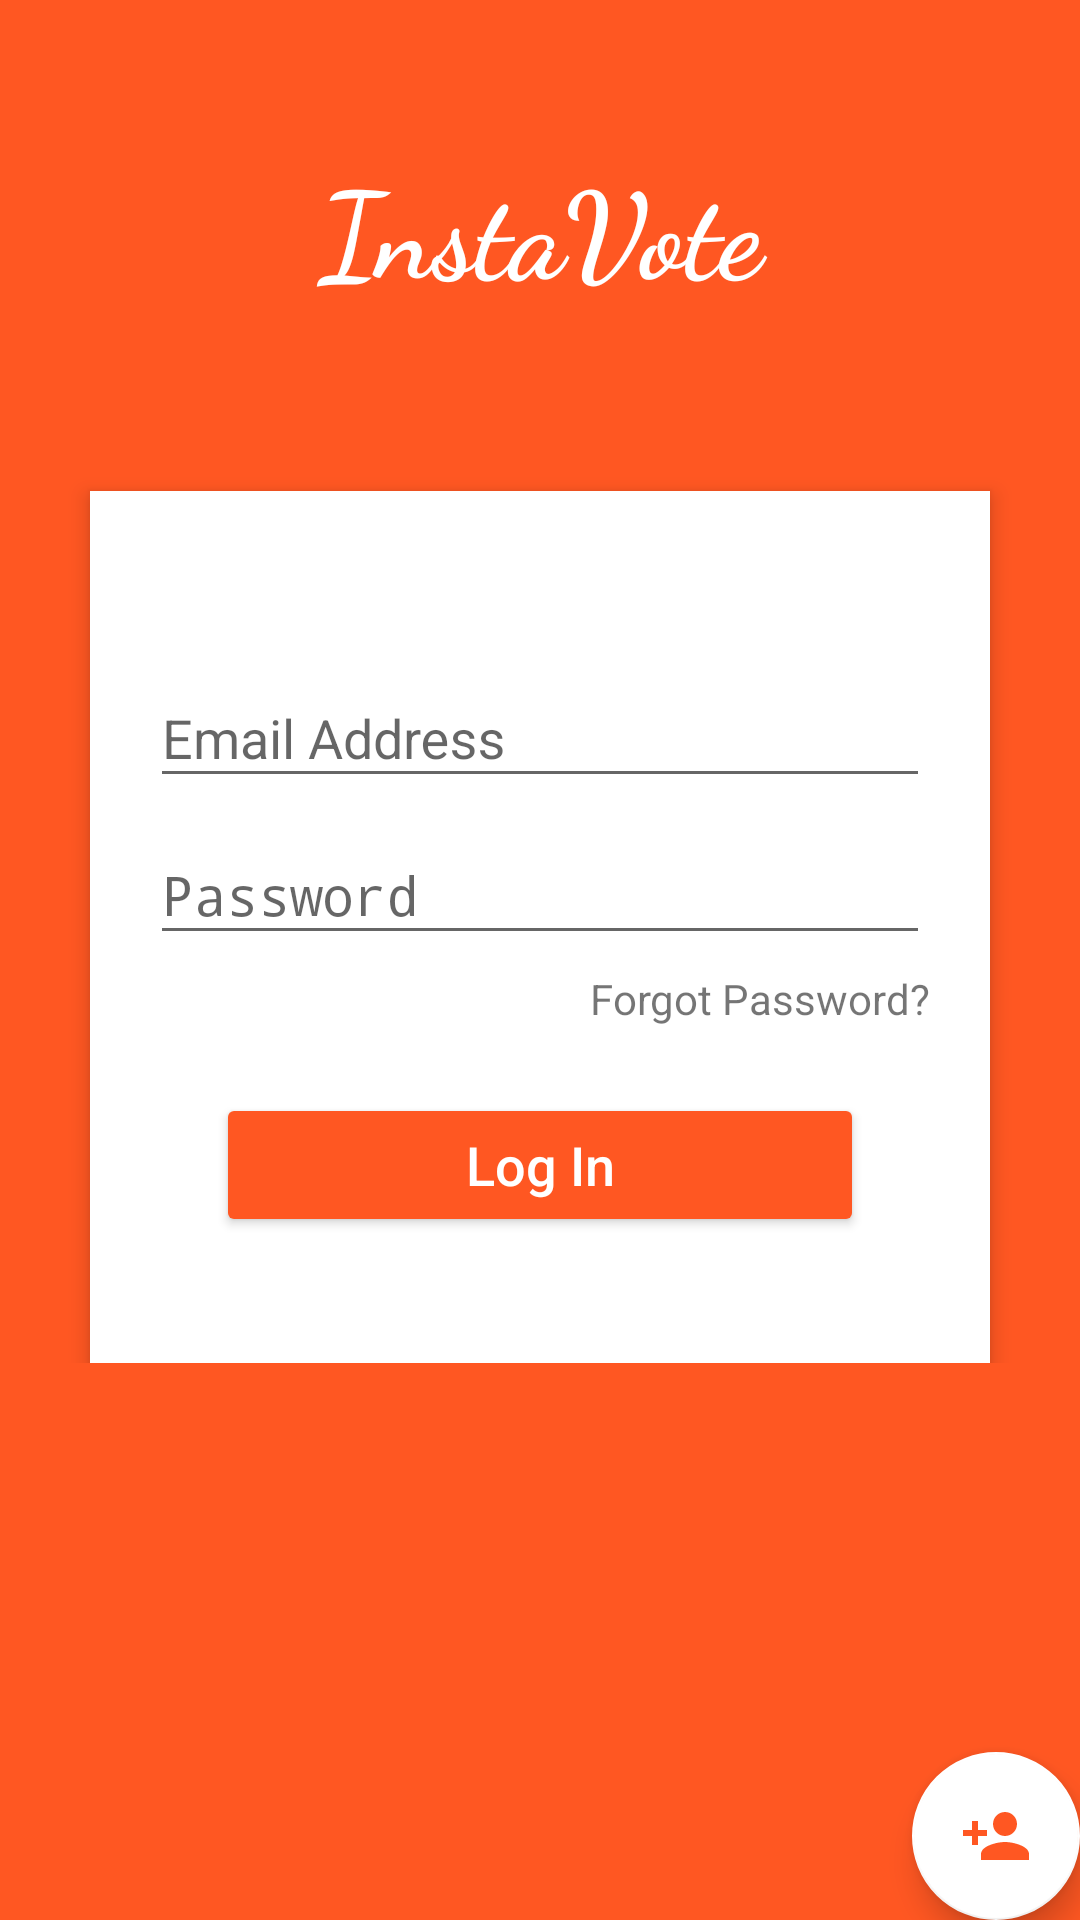

Reconstruct the res/layout file that produces this screen, plus the resources it refers to.
<!-- AndroidManifest.xml: application theme AppTheme -->
<!-- res/layout/activity_sign_in.xml -->
<?xml version="1.0" encoding="utf-8"?>
<android.support.design.widget.CoordinatorLayout xmlns:android="http://schemas.android.com/apk/res/android"
    xmlns:app="http://schemas.android.com/apk/res-auto"
    xmlns:tools="http://schemas.android.com/tools"
    android:id="@+id/layout"
    android:layout_width="match_parent"
    android:layout_height="match_parent"
    tools:context="com.example.jama.selfievselfie.SignIn">

    <android.support.design.widget.AppBarLayout
        android:layout_width="match_parent"
        android:layout_height="wrap_content"
        android:theme="@style/AppTheme.AppBarOverlay">

    </android.support.design.widget.AppBarLayout>

    <android.support.design.widget.FloatingActionButton
        android:id="@+id/fab"
        android:layout_width="wrap_content"
        android:layout_height="wrap_content"
        android:layout_gravity="bottom|end"
        android:layout_margin="@dimen/fab_margin"
        app:backgroundTint="@color/backGround"
        app:srcCompat="@drawable/new_profile" />

    <include layout="@layout/content_sign_in" />

</android.support.design.widget.CoordinatorLayout>
<!-- res/layout/content_sign_in.xml (included above) -->
<?xml version="1.0" encoding="utf-8"?>
<android.support.constraint.ConstraintLayout xmlns:android="http://schemas.android.com/apk/res/android"
    xmlns:app="http://schemas.android.com/apk/res-auto"
    xmlns:tools="http://schemas.android.com/tools"
    android:layout_width="match_parent"
    android:layout_height="match_parent"
    android:background="@color/colorPrimary"
    app:layout_behavior="@string/appbar_scrolling_view_behavior"
    tools:context="com.example.jama.selfievselfie.SignIn"
    tools:showIn="@layout/activity_sign_in">

    <ScrollView
        android:layout_width="0dp"
        android:layout_height="0dp"
        android:layout_marginBottom="8dp"
        android:layout_marginLeft="8dp"
        android:layout_marginRight="8dp"
        android:layout_marginTop="8dp"
        android:background="@color/colorPrimary"
        app:layout_constraintBottom_toBottomOf="parent"
        app:layout_constraintLeft_toLeftOf="parent"
        app:layout_constraintRight_toRightOf="parent"
        app:layout_constraintTop_toTopOf="parent"
        app:layout_constraintVertical_bias="0.0"
        tools:layout_editor_absoluteX="0dp">

        <RelativeLayout xmlns:android="http://schemas.android.com/apk/res/android"

            android:layout_width="match_parent"
            android:layout_height="match_parent"
            android:background="@color/colorPrimary"
            android:orientation="vertical"
            android:scrollbarAlwaysDrawVerticalTrack="true">

            <TextView
                android:id="@+id/login_title"
                android:layout_width="fill_parent"
                android:layout_height="wrap_content"
                android:layout_alignParentLeft="true"
                android:layout_alignParentStart="true"
                android:layout_alignParentTop="true"
                android:layout_marginTop="40dp"
                android:fontFamily="cursive"
                android:gravity="center_horizontal"
                android:text="InstaVote"
                android:textColor="#fff"
                android:textSize="40sp"
                android:textStyle="bold"
                android:typeface="serif" />

            <RelativeLayout
                android:layout_width="300dp"
                android:layout_height="wrap_content"
                android:layout_below="@+id/login_title"
                android:layout_centerHorizontal="true"
                android:layout_marginTop="60dp"
                android:background="#fff"
                android:elevation="4dp"
                android:orientation="vertical"
                android:padding="20dp">

                <LinearLayout
                    android:layout_width="fill_parent"
                    android:layout_height="wrap_content"
                    android:orientation="vertical"
                    android:paddingTop="30dp">

                    <android.support.design.widget.TextInputLayout
                        android:layout_width="match_parent"
                        android:layout_height="wrap_content">

                        <EditText
                            android:id="@+id/editTextEmail"
                            android:layout_width="fill_parent"
                            android:layout_height="wrap_content"
                            android:drawableTint="@color/colorPrimary"
                            android:hint="Email Address"
                            android:inputType="textEmailAddress" />
                    </android.support.design.widget.TextInputLayout>

                    <android.support.design.widget.TextInputLayout
                        android:layout_width="match_parent"
                        android:layout_height="wrap_content">

                        <EditText
                            android:id="@+id/editTextPassword"
                            android:layout_width="fill_parent"
                            android:layout_height="wrap_content"
                            android:layout_marginTop="16dp"
                            android:drawableTint="@color/colorPrimary"
                            android:hint="Password"
                            android:inputType="textPassword" />
                    </android.support.design.widget.TextInputLayout>

                    <TextView
                        android:id="@+id/txtForgotPassword"
                        android:layout_width="wrap_content"
                        android:layout_height="wrap_content"
                        android:layout_gravity="right"
                        android:paddingTop="5dp"
                        android:text="Forgot Password?" />

                    <Button
                        android:id="@+id/buttonLogIn"
                        style="@style/Widget.AppCompat.Button.Colored"
                        android:layout_width="fill_parent"
                        android:layout_height="wrap_content"
                        android:layout_margin="22dp"
                        android:text="Log In"
                        android:textAllCaps="false"
                        android:textColor="#fff"
                        android:textSize="18sp" />
                </LinearLayout>

            </RelativeLayout>

        </RelativeLayout>
    </ScrollView>
</android.support.constraint.ConstraintLayout>
<!-- resources referenced by this layout -->
<resources>
  <color name="backGround">#ffffff</color>
  <color name="colorPrimary">#ff5722</color>
  <!-- drawable new_profile (drawable) -->
  <?xml version="1.0" encoding="utf-8"?>
  <vector xmlns:android="http://schemas.android.com/apk/res/android"
      android:viewportWidth="24"
      android:viewportHeight="24"
      android:width="24dp"
      android:height="24dp">
      <path
          android:pathData="M15 12c2.21 0 4 -1.79 4 -4 0 -2.21 -1.79 -4 -4 -4 -2.21 0 -4 1.79 -4 4 0 2.21 1.79 4 4 4zM6 10L6 7 4 7l0 3 -3 0 0 2 3 0 0 3 2 0 0 -3 3 0 0 -2 -3 0zm9 4c-2.67 0 -8 1.34 -8 4l0 2 16 0 0 -2c0 -2.66 -5.33 -4 -8 -4z"
          android:fillColor="@color/colorAccent" />
  </vector>
  <style name="AppTheme.AppBarOverlay" parent="ThemeOverlay.AppCompat.Dark.ActionBar" />
  <style name="AppTheme" parent="Theme.AppCompat.Light.DarkActionBar">
          
          <item name="colorPrimary">@color/colorPrimary</item>
          <item name="colorPrimaryDark">@color/colorPrimaryDark</item>
          <item name="colorAccent">@color/colorAccent</item>
      </style>
  <color name="colorAccent">#ff5722</color>
  <color name="colorPrimaryDark">#e64a19</color>
</resources>
